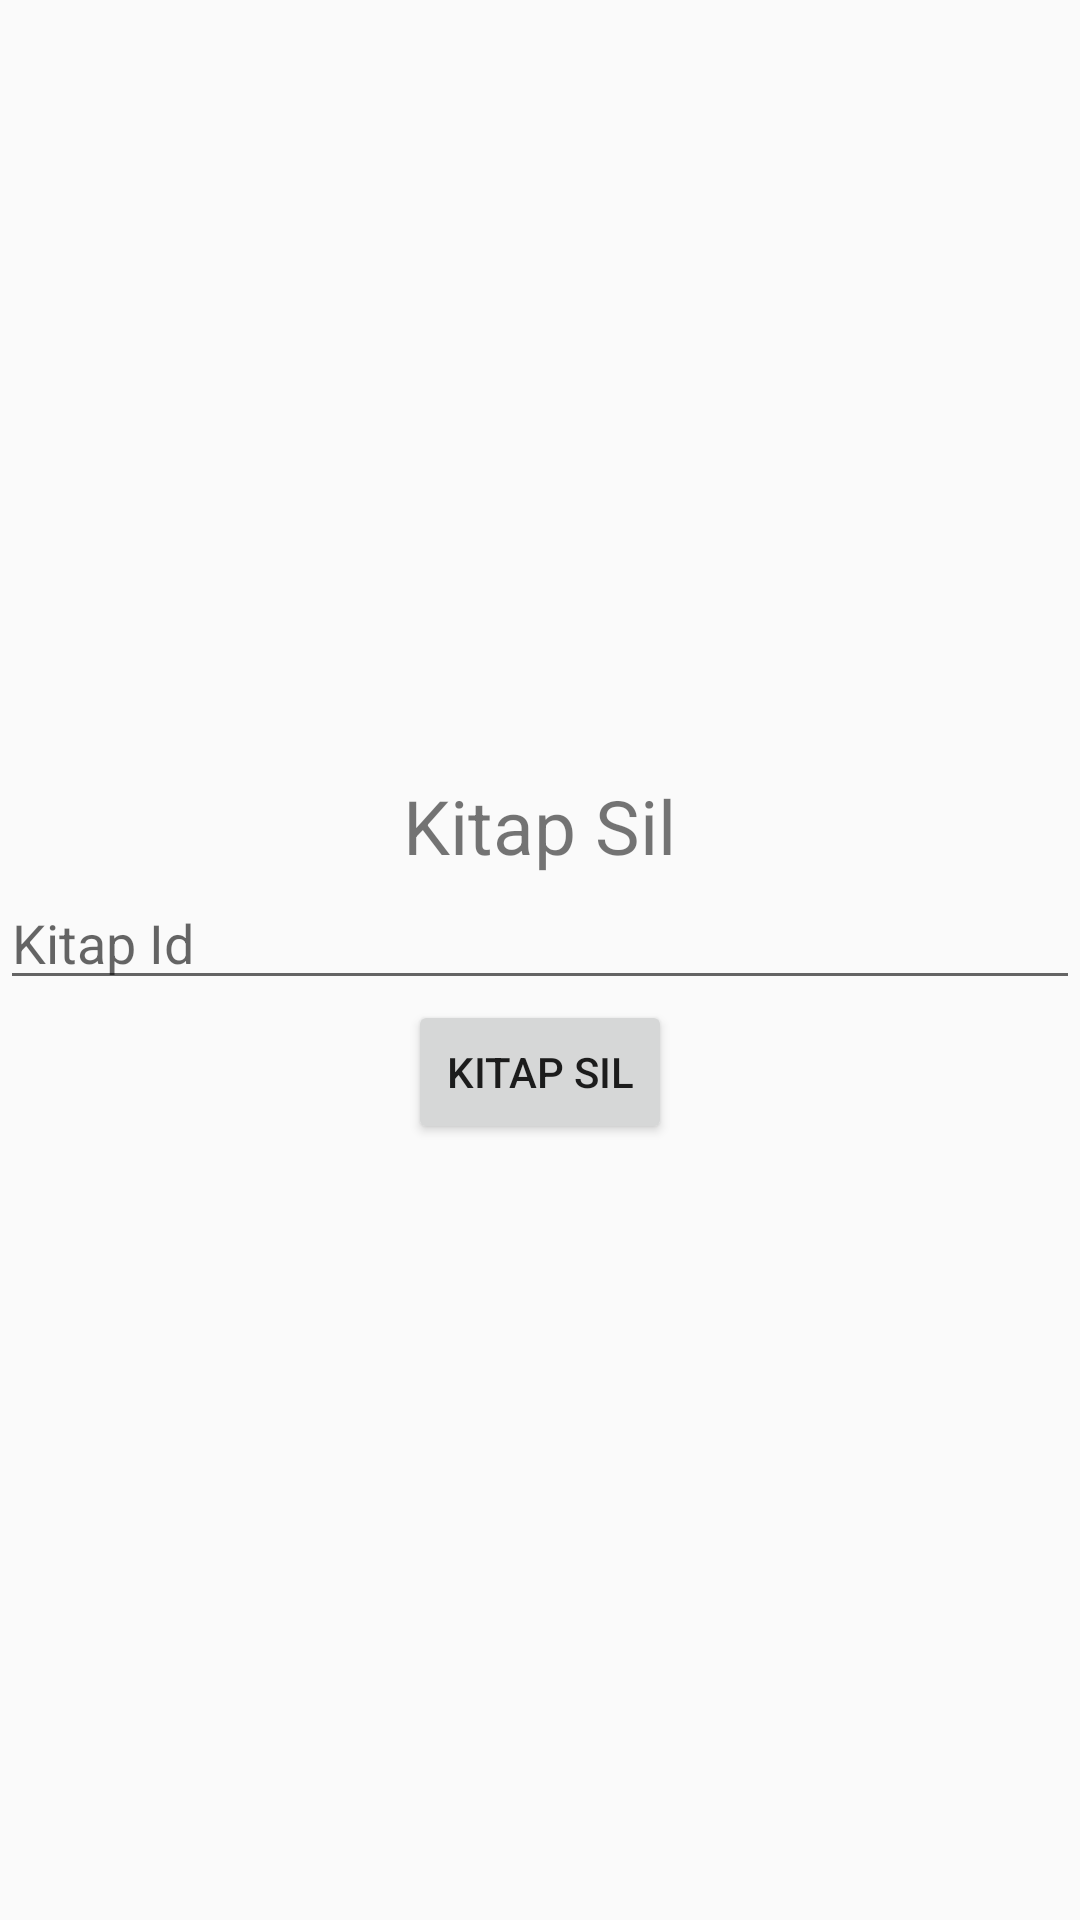

The Android layout XML behind this screen, and the referenced resources:
<!-- AndroidManifest.xml: application theme Theme.Ders23 -->
<!-- res/layout/activity_kitap_sil.xml -->
<?xml version="1.0" encoding="utf-8"?>
<RelativeLayout
    xmlns:android="http://schemas.android.com/apk/res/android"
    xmlns:app="http://schemas.android.com/apk/res-auto"
    xmlns:tools="http://schemas.android.com/tools"
    android:layout_width="match_parent"
    android:layout_height="match_parent"
    tools:context=".kitapSil_Activity">

    <LinearLayout
        android:layout_width="match_parent"
        android:layout_height="wrap_content"
        android:orientation="vertical"
        android:layout_centerInParent="true">


        <TextView
            android:layout_width="wrap_content"
            android:layout_height="wrap_content"
            android:text="Kitap Sil"
            android:textSize="25sp"
            android:layout_gravity="center"></TextView>

        <EditText
            android:id="@+id/sil_id"
            android:layout_width="match_parent"
            android:layout_height="wrap_content"
            android:hint="Kitap Id"></EditText>

        <Button
            android:id="@+id/kitap_sil_btn"
            android:layout_width="wrap_content"
            android:layout_height="wrap_content"
            android:text="Kitap Sil"
            android:layout_gravity="center"></Button>


    </LinearLayout>


</RelativeLayout>
<!-- resources referenced by this layout -->
<resources>
  <style name="Theme.Ders23" parent="Theme.AppCompat.DayNight.NoActionBar">
          
          <item name="colorPrimary">@color/purple_500</item>
          <item name="colorPrimaryVariant">@color/purple_700</item>
          <item name="colorOnPrimary">@color/white</item>
          
          <item name="colorSecondary">@color/teal_200</item>
          <item name="colorSecondaryVariant">@color/teal_700</item>
          <item name="colorOnSecondary">@color/black</item>
          
          <item name="android:statusBarColor" tools:targetApi="l">?attr/colorPrimaryVariant</item>
          
      </style>
  <!-- not gathered from this repository: default colours our renderer supplied (Android Studio template values) -->
  <color name="purple_500">#FF6200EE</color>
  <color name="purple_700">#FF3700B3</color>
  <color name="teal_200">#FF03DAC5</color>
  <color name="teal_700">#FF018786</color>
  <color name="black">#FF000000</color>
  <color name="white">#FFFFFFFF</color>
</resources>
